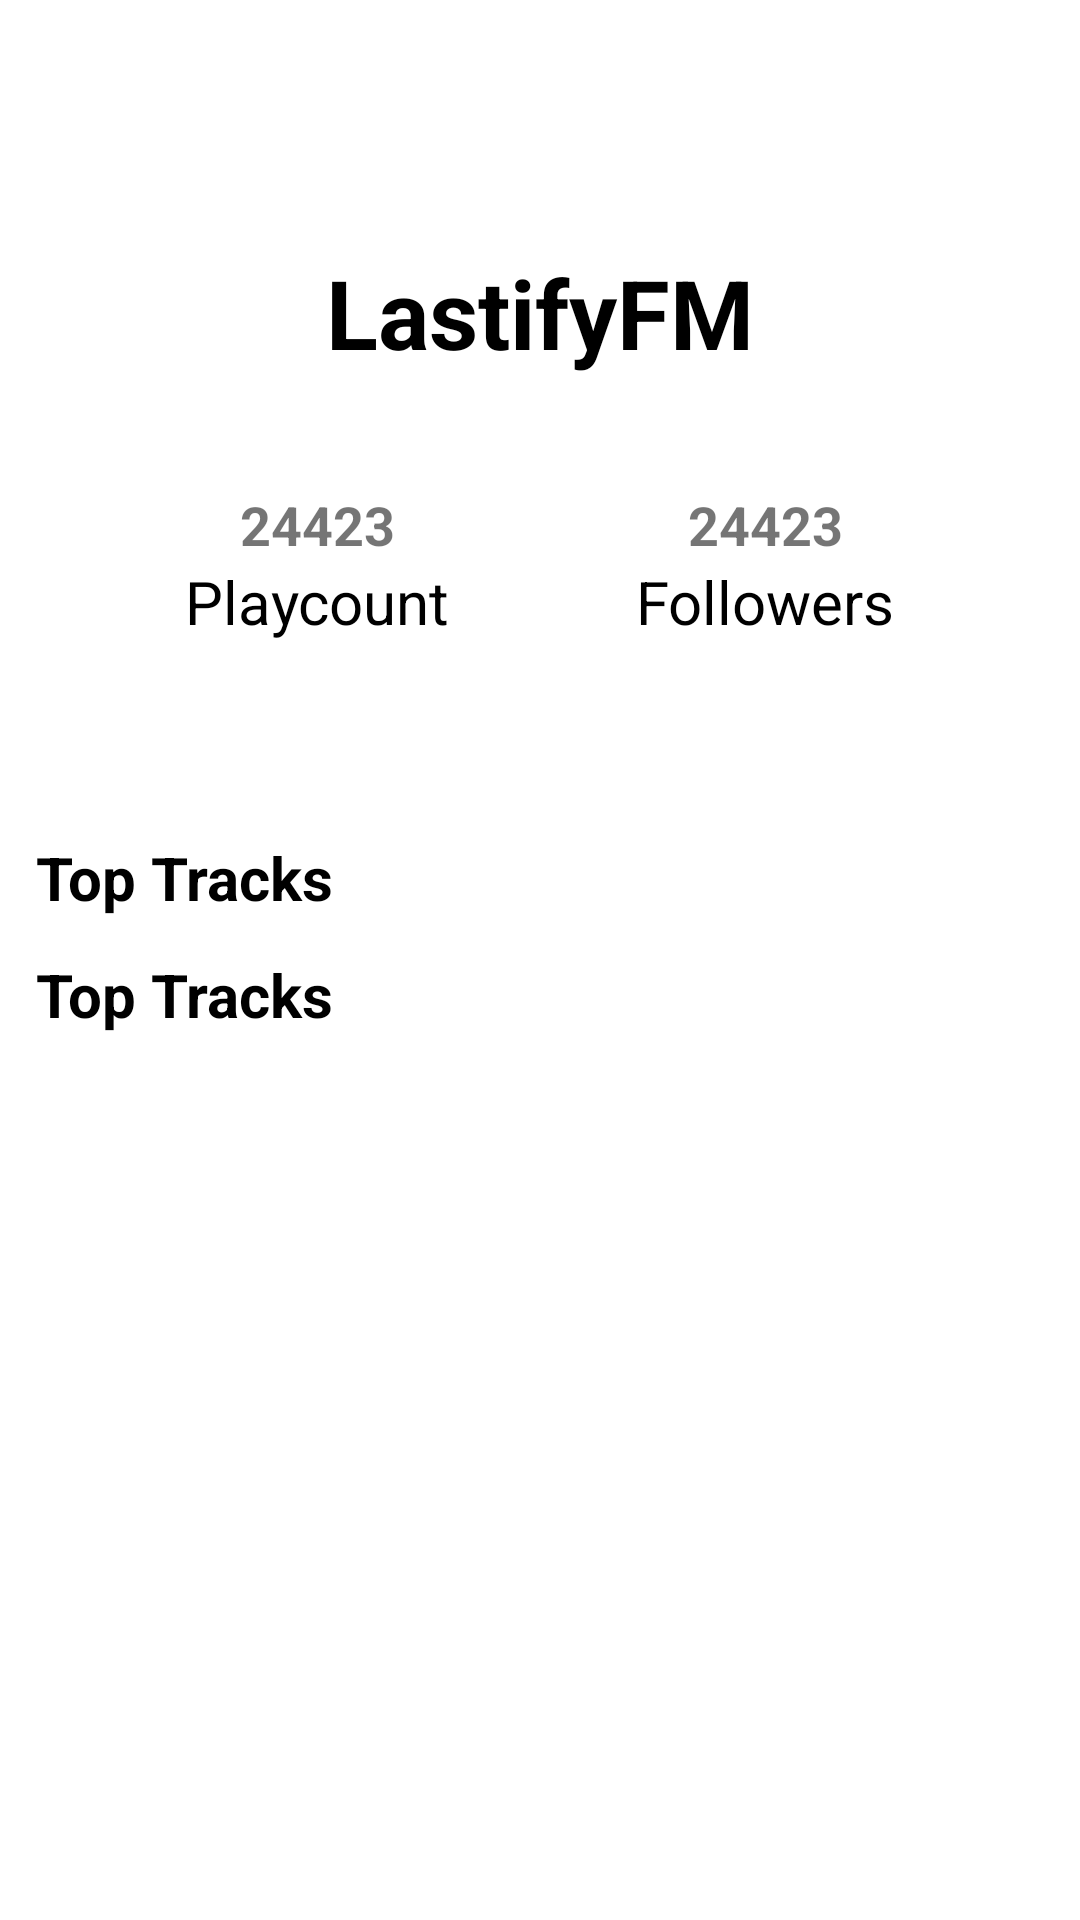

Write the Android layout XML for this screen, with the resource values it uses.
<!-- AndroidManifest.xml: application theme Theme.AndroidApplicationTemplate -->
<!-- res/layout/activity_artist_info.xml -->
<?xml version="1.0" encoding="utf-8"?>
<LinearLayout xmlns:android="http://schemas.android.com/apk/res/android"
    xmlns:app="http://schemas.android.com/apk/res-auto"
    xmlns:tools="http://schemas.android.com/tools"
    android:layout_width="match_parent"
    android:layout_height="match_parent"
    android:background="@color/white"
    android:orientation="vertical"
    tools:context=".ui.genre.GenresActivity">

    <androidx.core.widget.NestedScrollView
        android:layout_width="match_parent"
        android:layout_height="match_parent">

        <androidx.constraintlayout.widget.ConstraintLayout
            android:layout_width="match_parent"
            android:layout_height="match_parent">

            <androidx.appcompat.widget.AppCompatImageView
                android:id="@+id/iv_artist"
                android:layout_width="match_parent"
                android:layout_height="@dimen/size_240"
                app:layout_constraintTop_toTopOf="parent" />

            <androidx.appcompat.widget.AppCompatTextView
                android:id="@+id/tv_title"
                android:layout_width="wrap_content"
                android:layout_height="wrap_content"
                android:layout_marginBottom="@dimen/margin_32"
                android:text="@string/lastifyfm"
                android:textColor="@color/black"
                android:textSize="@dimen/font_size_32"
                android:textStyle="bold"
                app:layout_constraintBottom_toBottomOf="@+id/iv_artist"
                app:layout_constraintEnd_toEndOf="parent"
                app:layout_constraintHorizontal_bias="0.5"
                app:layout_constraintStart_toStartOf="parent"
                app:layout_constraintTop_toTopOf="parent" />

            <androidx.appcompat.widget.AppCompatTextView
                android:id="@+id/tv_playcount_text"
                android:layout_width="wrap_content"
                android:layout_height="wrap_content"
                android:text="@string/playcount"
                android:textColor="@color/black"
                android:textSize="@dimen/font_size_20"
                app:layout_constraintBottom_toBottomOf="@+id/iv_artist"
                app:layout_constraintEnd_toStartOf="@+id/tv_follower_text"
                app:layout_constraintHorizontal_bias="0.5"
                app:layout_constraintStart_toStartOf="parent"
                app:layout_constraintTop_toBottomOf="@+id/tv_title"
                app:layout_constraintVertical_bias="0.701" />


            <androidx.appcompat.widget.AppCompatTextView
                android:id="@+id/tv_follower_text"
                android:layout_width="wrap_content"
                android:layout_height="wrap_content"
                android:text="@string/followers"
                android:textColor="@color/black"
                android:textSize="@dimen/font_size_20"
                app:layout_constraintBottom_toBottomOf="@+id/iv_artist"
                app:layout_constraintEnd_toEndOf="parent"
                app:layout_constraintHorizontal_bias="0.5"
                app:layout_constraintStart_toEndOf="@+id/tv_playcount_text"
                app:layout_constraintTop_toBottomOf="@+id/tv_title"
                app:layout_constraintVertical_bias="0.701" />

            <androidx.appcompat.widget.AppCompatTextView
                android:id="@+id/tv_playcount"
                android:layout_width="wrap_content"
                android:layout_height="wrap_content"
                android:text="24423"
                android:textSize="@dimen/font_size_18"
                android:textStyle="bold"
                app:layout_constraintBottom_toTopOf="@+id/tv_playcount_text"
                app:layout_constraintEnd_toEndOf="@+id/tv_playcount_text"
                app:layout_constraintStart_toStartOf="@+id/tv_playcount_text" />

            <androidx.appcompat.widget.AppCompatTextView
                android:id="@+id/tv_follower"
                android:layout_width="wrap_content"
                android:layout_height="wrap_content"
                android:text="24423"
                android:textSize="@dimen/font_size_18"
                android:textStyle="bold"
                app:layout_constraintBottom_toTopOf="@+id/tv_playcount_text"
                app:layout_constraintEnd_toEndOf="@+id/tv_follower_text"
                app:layout_constraintStart_toStartOf="@+id/tv_follower_text" />

            <androidx.recyclerview.widget.RecyclerView
                android:id="@+id/rv_tags"
                android:layout_width="match_parent"
                android:layout_height="wrap_content"
                android:orientation="horizontal"
                android:paddingVertical="@dimen/size_10"
                app:layoutManager="androidx.recyclerview.widget.LinearLayoutManager"
                app:layout_constraintEnd_toEndOf="parent"
                app:layout_constraintStart_toStartOf="parent"
                app:layout_constraintTop_toBottomOf="@+id/iv_artist"
                tools:itemCount="5"
                tools:listitem="@layout/layout_item_tags" />

            <androidx.appcompat.widget.AppCompatTextView
                android:id="@+id/tv_artist_info"
                android:layout_width="match_parent"
                android:layout_height="wrap_content"
                app:layout_constraintTop_toBottomOf="@+id/rv_tags" />

            <androidx.appcompat.widget.AppCompatTextView
                android:id="@+id/tv_top_tracks"
                android:layout_width="match_parent"
                android:layout_height="wrap_content"
                android:layout_marginHorizontal="@dimen/margin_12"
                android:text="@string/top_tracks"
                android:textColor="@color/black"
                android:textSize="@dimen/font_size_20"
                android:textStyle="bold"
                app:layout_constraintTop_toBottomOf="@+id/tv_artist_info" />

            <androidx.recyclerview.widget.RecyclerView
                android:id="@+id/rv_top_tracks"
                android:layout_width="0dp"
                android:layout_height="wrap_content"
                android:orientation="horizontal"
                app:layoutManager="androidx.recyclerview.widget.LinearLayoutManager"
                app:layout_constraintEnd_toEndOf="@+id/tv_top_tracks"
                app:layout_constraintStart_toStartOf="@+id/tv_top_tracks"
                app:layout_constraintTop_toBottomOf="@+id/tv_top_tracks"
                tools:itemCount="5"
                tools:listitem="@layout/layout_item_tracks" />

            <androidx.appcompat.widget.AppCompatTextView
                android:id="@+id/tv_top_albums"
                android:layout_width="match_parent"
                android:layout_height="wrap_content"
                android:layout_marginHorizontal="@dimen/margin_12"
                android:layout_marginTop="@dimen/margin_12"
                android:text="@string/top_tracks"
                android:textColor="@color/black"
                android:textSize="@dimen/font_size_20"
                android:textStyle="bold"
                app:layout_constraintTop_toBottomOf="@+id/rv_top_tracks" />

            <androidx.recyclerview.widget.RecyclerView
                android:id="@+id/rv_top_albums"
                android:layout_width="0dp"
                android:layout_height="wrap_content"
                android:orientation="horizontal"
                app:layoutManager="androidx.recyclerview.widget.LinearLayoutManager"
                app:layout_constraintEnd_toEndOf="@+id/tv_top_tracks"
                app:layout_constraintStart_toStartOf="@+id/tv_top_tracks"
                app:layout_constraintTop_toBottomOf="@+id/tv_top_albums"
                tools:itemCount="5"
                tools:listitem="@layout/layout_item_tracks" />

        </androidx.constraintlayout.widget.ConstraintLayout>

    </androidx.core.widget.NestedScrollView>


</LinearLayout>
<!-- res/layout/layout_item_tags.xml (included above) -->
<?xml version="1.0" encoding="utf-8"?>
<LinearLayout xmlns:android="http://schemas.android.com/apk/res/android"
    xmlns:tools="http://schemas.android.com/tools"
    android:layout_width="wrap_content"
    android:layout_height="wrap_content"
    android:layout_marginStart="@dimen/size_6"
    android:background="@drawable/bg_tag"
    android:orientation="vertical"
    android:padding="@dimen/padding_8">

    <androidx.appcompat.widget.AppCompatTextView
        android:id="@+id/tv_album"
        android:layout_width="match_parent"
        android:layout_height="wrap_content"
        android:textAlignment="center"
        android:textColor="@color/black"
        android:textSize="@dimen/font_size_18"
        android:textStyle="bold"
        tools:text="Somethings Here" />

</LinearLayout>
<!-- res/layout/layout_item_tracks.xml (included above) -->
<?xml version="1.0" encoding="utf-8"?>
<LinearLayout xmlns:android="http://schemas.android.com/apk/res/android"
    xmlns:tools="http://schemas.android.com/tools"
    android:layout_width="match_parent"
    android:layout_height="wrap_content"
    android:padding="@dimen/padding_8"
    android:orientation="vertical">

    <androidx.appcompat.widget.AppCompatImageView
        android:id="@+id/iv_track"
        android:layout_width="match_parent"
        android:layout_height="@dimen/size_200" />

    <androidx.appcompat.widget.AppCompatTextView
        android:id="@+id/tv_track"
        android:layout_width="match_parent"
        android:layout_height="wrap_content"
        android:textAlignment="center"
        android:textColor="@color/black"
        android:textStyle="bold"
        android:layout_marginTop="@dimen/margin_12"
        android:textSize="@dimen/font_size_18"
        tools:text="Somethings Here" />

</LinearLayout>
<!-- resources referenced by this layout -->
<resources>
  <dimen name="font_size_18">18sp</dimen>
  <dimen name="font_size_20">20sp</dimen>
  <dimen name="font_size_32">32sp</dimen>
  <dimen name="margin_12">12dp</dimen>
  <dimen name="margin_32">32dp</dimen>
  <dimen name="padding_8">8dp</dimen>
  <dimen name="size_10">10dp</dimen>
  <dimen name="size_200">200dp</dimen>
  <dimen name="size_240">240dp</dimen>
  <dimen name="size_6">6dp</dimen>
  <!-- drawable bg_tag (drawable) -->
  <?xml version="1.0" encoding="utf-8"?>
  <shape xmlns:android="http://schemas.android.com/apk/res/android">
  
      <solid android:color="@color/white"/>
      <corners android:radius="@dimen/size_12"/>
      <stroke android:color="@color/black" android:width="@dimen/size_1"/>
  
  
  </shape>
  <string name="followers">Followers</string>
  <string name="lastifyfm">LastifyFM</string>
  <string name="playcount">Playcount</string>
  <string name="top_tracks">Top Tracks</string>
  <style name="Theme.AndroidApplicationTemplate" parent="Theme.MaterialComponents.Light">
          
          <item name="colorPrimary">@color/purple_500</item>
          <item name="colorPrimaryVariant">@color/purple_700</item>
          <item name="colorOnPrimary">@color/white</item>
          
          <item name="colorSecondary">@color/teal_200</item>
          <item name="colorSecondaryVariant">@color/teal_700</item>
          <item name="colorOnSecondary">@color/black</item>
          
          <item name="android:statusBarColor" tools:targetApi="l">?attr/colorPrimaryVariant</item>
          
      </style>
  <dimen name="size_12">12dp</dimen>
  <dimen name="size_1">1dp</dimen>
  <!-- not gathered from this repository: default colours our renderer supplied (Android Studio template values) -->
  <color name="purple_500">#FF6200EE</color>
  <color name="purple_700">#FF3700B3</color>
  <color name="teal_200">#FF03DAC5</color>
  <color name="teal_700">#FF018786</color>
  <color name="black">#FF000000</color>
  <color name="white">#FFFFFFFF</color>
</resources>
